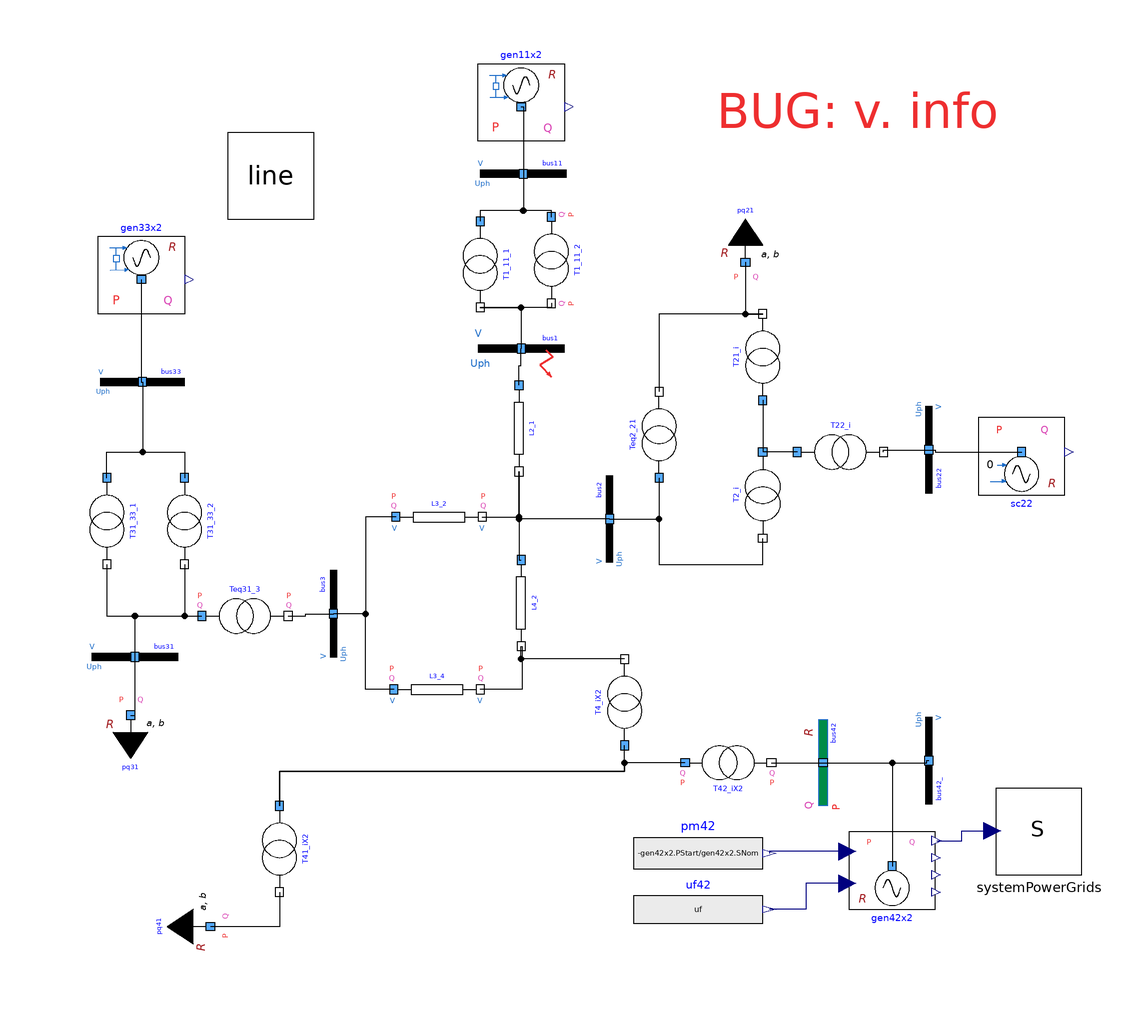

The Modelica model whose source follows is shown above as a component diagram (icons at their Placement, wires along their Line points).

model Bus1FaultSI2bis
        parameter Real alpha = 2;
        parameter Real beta = 2;
        parameter Real uf = 1;
        extends Modelica.Icons.Example;
        Line line annotation(
          Placement(visible = true, transformation(origin = {-110, 65.304}, extent = {{-10.0001, -11.3047}, {10.0001, 8.69585}}, rotation = 0)));
        PowerGridsMC.Electrical.Branches.LineConstantImpedance L2_1(
          B = 200e3*line.Yd,
          R = 200e3*line.Rd,
          SNom(displayUnit = "MW") = 100000000,
          UNom(displayUnit = "kV") = 220000,
          X = 200e3*line.Xd,
          showPortData = false) annotation(
          Placement(visible = true, transformation(origin = {-52.5, 5.5}, extent = {{-10, -10}, {10, 10}}, rotation = -90)));
        PowerGridsMC.Electrical.Branches.TransformerFixedRatio T1_11_2(
          R = 377/110e3*240^2/110,
          SNom(displayUnit = "MW") = 110000000,
          UNomA(displayUnit = "kV") = 13800,
          UNomB(displayUnit = "kV") = 240000,
          X = 0.0999*240^2/110,
          rFixed = 240/13.8) annotation(
          Placement(visible = true, transformation(origin = {-45, 44.5}, extent = {{-10, -10}, {10, 10}}, rotation = -90)));
        PowerGridsMC.Electrical.Branches.TransformerFixedRatio T1_11_1(
          R = 377/110e3*240^2/110,
          SNom(displayUnit = "MW") = 110000000,
          UNomA(displayUnit = "kV") = 13800,
          UNomB(displayUnit = "kV") = 240000,
          X = 0.0999*240^2/110,
          rFixed = 240/13.8,
          showPortData = false) annotation(
          Placement(visible = true, transformation(origin = {-61.5, 43.5}, extent = {{-10, -10}, {10, 10}}, rotation = -90)));
        PowerGridsMC.Electrical.Branches.LineConstantImpedance L3_2(
          B = 75e3*line.Yd,
          R = 75e3*line.Rd,
          SNom(displayUnit = "MW") = 100000000,
          UNom(displayUnit = "kV") = 220000,
          X = 75e3*line.Xd,
          showPortData = true) annotation(
          Placement(visible = true, transformation(origin = {-71, -15}, extent = {{-10, -10}, {10, 10}}, rotation = 0)));
        PowerGridsMC.Electrical.Branches.LineConstantImpedance L4_2(
          B = 90e3*line.Yd,
          R = 90e3*line.Rd,
          SNom(displayUnit = "MW") = 100000000,
          UNom(displayUnit = "kV") = 220000,
          X = 90e3*line.Xd,
          showPortData = false) annotation(
          Placement(visible = true, transformation(origin = {-52, -35}, extent = {{-10, -10}, {10, 10}}, rotation = -90)));
        PowerGridsMC.Electrical.Branches.LineConstantImpedance L3_4(
          B = 50e3*line.Yd,
          R = 50e3*line.Rd,
          SNom(displayUnit = "MW") = 100000000,
          UNom(displayUnit = "kV") = 220000,
          X = 50e3*line.Xd,
          showPortData = true) annotation(
          Placement(visible = true, transformation(origin = {-71.5, -55}, extent = {{-10, -10}, {10, 10}}, rotation = 0)));
        inner PowerGridsMC.Electrical.System systemPowerGrids(initOpt = PowerGridsMC.Types.Choices.InitializationOption.globalSteadyStateFixedPowerFlow, referenceFrequency = PowerGridsMC.Types.Choices.ReferenceFrequency.fixedReferenceGenerator, showDataOnDiagramsPu = false) annotation(
          Placement(visible = true, transformation(origin = {68, -88}, extent = {{-10, -10}, {10, 10}}, rotation = 0)));
        PowerGridsMC.Electrical.Machines.SynchronousMachine4WindingsR gen42x2(H = 4, SNom = 1000000*(206*2e6), Tpd0 = 5.143, Tppd0 = 0.042, Tppq0 = 0.083, Tpq0 = 2.16, UNom = 15700, portVariablesPhases = true, raPu = 0, xdPu = 2, xlPu = 0.15, xpdPu = 0.35, xppdPu = 0.25, xppqPu = 0.3, xpqPu = 0.5, xqPu = 1.8) annotation(
          Placement(visible = true, transformation(origin = {34, -96}, extent = {{-10, -10}, {10, 10}}, rotation = 0)));
        PowerGridsMC.Electrical.Loads.LoadAlphaBetaR pq31(SNom(displayUnit = "V.A") = 100e6, UNom(displayUnit = "V") = 129e3, UPhaseStart(displayUnit = "rad"), UStart(displayUnit = "V"), alpha = alpha, beta = beta, portVariablesPhases = true) annotation(
          Placement(visible = true, transformation(origin = {-142.5, -61}, extent = {{-10, -10}, {10, 10}}, rotation = 0)));
        // Transformers
        PowerGridsMC.Electrical.Branches.TransformerFixedRatio Teq31_3(R = 0.0948*230^2/160/30, SNom(displayUnit = "MW") = 160000000, UNomA(displayUnit = "kV") = 135000, UNomB(displayUnit = "kV") = 230000, X = 0.0948*230^2/160, rFixed = 230/135, showPortData = true) annotation(
          Placement(visible = true, transformation(origin = {-116, -38}, extent = {{-10, -10}, {10, 10}}, rotation = 0)));
        PowerGridsMC.Electrical.Branches.TransformerFixedRatio T31_33_1(R = 273/75e3*132^2/75, SNom(displayUnit = "MW") = 75000000, UNomA(displayUnit = "kV") = 13800, UNomB(displayUnit = "kV") = 132000, X = 0.0965*132^2/75, rFixed = 132/13.8, showPortData = false) annotation(
          Placement(visible = true, transformation(origin = {-148, -16}, extent = {{-10, -10}, {10, 10}}, rotation = -90)));
        PowerGridsMC.Electrical.Branches.TransformerFixedRatio T31_33_2(R = 273/75e3*132^2/75, SNom(displayUnit = "MW") = 75000000, UNomA(displayUnit = "kV") = 13800, UNomB(displayUnit = "kV") = 132000, X = 0.0965*132^2/75, rFixed = 132/13.8, showPortData = false) annotation(
          Placement(visible = true, transformation(origin = {-130, -16}, extent = {{-10, -10}, {10, 10}}, rotation = -90)));
        PowerGridsMC.Electrical.Branches.TransformerFixedRatio T2_i(SNom(displayUnit = "MW") = 125000000, UNomA(displayUnit = "kV") = 230000, UNomB(displayUnit = "kV") = 230000, X = 71.884e-3*220^2/100, showPortData = false) annotation(
          Placement(visible = true, transformation(origin = {4, -10}, extent = {{10, -10}, {-10, 10}}, rotation = 90)));
        PowerGridsMC.Electrical.Branches.TransformerFixedRatio Teq2_21(R = 435/125e3*126.9^2/100, SNom(displayUnit = "MW") = 125000000, UNomA(displayUnit = "kV") = 230000, UNomB(displayUnit = "kV") = 132700, X = 0.0875*126.9^2/100, rFixed = 132.7/230, showPortData = false) annotation(
          Placement(visible = true, transformation(origin = {-20, 4}, extent = {{-10, -10}, {10, 10}}, rotation = 90)));
        PowerGridsMC.Electrical.Branches.TransformerFixedRatio T22_i(SNom(displayUnit = "MW") = 39000000, UNomA(displayUnit = "kV") = 230000, UNomB(displayUnit = "kV") = 10500, X = 0.1635*10.04^2/100, rFixed = 10.5/230, showPortData = false) annotation(
          Placement(visible = true, transformation(origin = {22, 0}, extent = {{-10, -10}, {10, 10}}, rotation = 0)));
        PowerGridsMC.Electrical.Branches.TransformerFixedRatio T21_i(SNom(displayUnit = "MW") = 125000000, UNomA(displayUnit = "kV") = 230000, UNomB(displayUnit = "kV") = 132700, X = 4.624e-3*126.9^2/100, rFixed = 132.7/230, showPortData = false) annotation(
          Placement(visible = true, transformation(origin = {4, 22}, extent = {{-10, -10}, {10, 10}}, rotation = 90)));
        PowerGridsMC.Electrical.Buses.BusFault bus1(R = 1, SNom(displayUnit = "V.A") = 500000000, UNom(displayUnit = "V") = 234000, X = 0, portVariablesPhases = true, portVariablesPu = true, startTime = 0.5e6, stopTime = 0.6e6) annotation(
          Placement(visible = true, transformation(origin = {-52, 24}, extent = {{-10, -10}, {10, 10}}, rotation = 0)));
        PowerGridsMC.Electrical.Branches.TransformerFixedRatio T42_iX2(SNom(displayUnit = "MW") = 190*2, UNomA(displayUnit = "V") = 236.1, UNomB(displayUnit = "V") = 15.75, X = 0.017488*14.7^2/100/2, rFixed = 15.75/236.1, showPortData = true) annotation(
          Placement(visible = true, transformation(origin = {-4, -72}, extent = {{10, -10}, {-10, 10}}, rotation = 180)));
        PowerGridsMC.Electrical.Branches.TransformerFixedRatio T4_iX2(SNom(displayUnit = "MW") = 190e6*2, UNomA(displayUnit = "kV") = 236100, UNomB(displayUnit = "kV") = 236100, X = 0.04828*220^2/100/2, showPortData = false) annotation(
          Placement(visible = true, transformation(origin = {-28, -58}, extent = {{-10, -10}, {10, 10}}, rotation = 90)));
        Support.ReferenceBusRnew bus42(SNom(displayUnit = "V.A") = 5e8, UNom(displayUnit = "V") = 1e4, portVariablesPhases = true, setPhaseOnly = true, nameShort = "gen42x2", portVariablesPu = true) annotation(
          Placement(visible = true, transformation(origin = {18, -72}, extent = {{-10, 10}, {10, -10}}, rotation = 90)));
        PowerGridsMC.Electrical.Branches.TransformerFixedRatio T41_iX2(SNom(displayUnit = "MW") = 190e6*2, UNomA(displayUnit = "kV") = 236100, UNomB(displayUnit = "kV") = 127900, X = 0.02476*119^2/100/2, rFixed = 127.9/236.1, showPortData = false) annotation(
          Placement(visible = true, transformation(origin = {-108, -92}, extent = {{-10, -10}, {10, 10}}, rotation = -90)));
        PowerGridsMC.Electrical.Buses.Bus bus3(SNom(displayUnit = "V.A") = 100e6, UNom(displayUnit = "V") = 220e3, portVariablesPhases = true, portVariablesPu = true) annotation(
          Placement(visible = true, transformation(origin = {-95.5, -37.5}, extent = {{-10, -10}, {10, 10}}, rotation = 90)));
        PowerGridsMC.Electrical.Loads.LoadAlphaBetaR pq21(SNom(displayUnit = "V.A") = 100000000, UNom(displayUnit = "V") = 127000, UPhaseStart(displayUnit = "rad"), UStart(displayUnit = "V"), alpha = alpha, beta = beta) annotation(
          Placement(visible = true, transformation(origin = {0, 44}, extent = {{-10, 10}, {10, -10}}, rotation = 0)));
        PowerGridsMC.Electrical.Loads.LoadAlphaBetaR pq41(SNom(displayUnit = "V.A") = 100000000, UNom(displayUnit = "V") = 119000, UPhaseStart(displayUnit = "rad"), UStart(displayUnit = "V"), alpha = alpha, beta = beta) annotation(
          Placement(visible = true, transformation(origin = {-124, -110}, extent = {{-10, 10}, {10, -10}}, rotation = 90)));
        // Buses
        PowerGridsMC.Electrical.Buses.Bus bus33(SNom(displayUnit = "V.A") = 100e6, UNom(displayUnit = "V") = 13.8e3, portVariablesPhases = true, portVariablesPu = true) annotation(
          Placement(visible = true, transformation(origin = {-139.75, 16.25}, extent = {{-9.75, -9.75}, {9.75, 9.75}}, rotation = 0)));
        PowerGridsMC.Electrical.Buses.Bus bus31(SNom(displayUnit = "V.A") = 100e6, UNom(displayUnit = "V") = 135e3, portVariablesPhases = true, portVariablesPu = true) annotation(
          Placement(visible = true, transformation(origin = {-141.5, -47.5}, extent = {{-10, -10}, {10, 10}}, rotation = 0)));
        PowerGridsMC.Examples.Tutorial.GridOperation.Controlled.ControlledGenPSS_R gen11x2(GEN(H = 4, SNom = 200000000, Tpd0 = 5.143, Tppd0 = 0.042, Tppq0 = 0.083, Tpq0 = 2.16, UNom = 13800, portVariablesPhases = true, raPu = 0, xdPu = 2, xlPu = 0.15, xpdPu = 0.35, xppdPu = 0.25, xppqPu = 0.3, xpqPu = 0.5, xqPu = 1.8)) annotation(
          Placement(transformation(extent = {{-62, 90}, {-42, 70}})));
        PowerGridsMC.Electrical.Buses.Bus bus2(SNom(displayUnit = "V.A") = 100e6, UNom(displayUnit = "V") = 220e3, portVariablesPhases = true, portVariablesPu = true) annotation(
          Placement(visible = true, transformation(origin = {-31.5, -15.5}, extent = {{-10, -10}, {10, 10}}, rotation = 90)));
        PowerGridsMC.Examples.Tutorial.GridOperation.Controlled.ControlledGenPSS_R gen33x2(GEN(H = 4, SNom = 120000000, Tpd0 = 5.143, Tppd0 = 0.042, Tppq0 = 0.083, Tpq0 = 2.16, UNom = 13800, portVariablesPhases = true, raPu = 0, xdPu = 2, xlPu = 0.15, xpdPu = 0.35, xppdPu = 0.25, xppqPu = 0.3, xpqPu = 0.5, xqPu = 1.8)) annotation(
          Placement(transformation(extent = {{-150, 50}, {-130, 30}})));
        PowerGridsMC.Examples.IEEE14bus.SynchronousCondenserR sc22(GEN(DPu = 0.0, H = 5.625, Tppd0 = 0.065, xpdPu = 0.509, Tpd0 = 10.041, raPu = 0.00316, xpqPu = 0.601, Tppq0 = 0.094, Tpq0 = 1.22, xppdPu = 0.354, xdPu = 2.81, xlPu = 0.256, xppqPu = 0.377, xqPu = 2.62, PNom = 40e6, SNom = 60e6, UNom = 13.8e3)) annotation(
          Placement(visible = true, transformation(origin = {64, 0}, extent = {{-10, -10}, {10, 10}}, rotation = 0)));
        PowerGridsMC.Electrical.Buses.Bus bus11(SNom(displayUnit = "V.A") = 100e6, UNom(displayUnit = "V") = 13.8e3, portVariablesPhases = true, portVariablesPu = true) annotation(
          Placement(visible = true, transformation(origin = {-51.5, 64.5}, extent = {{-10, -10}, {10, 10}}, rotation = 0)));
        PowerGridsMC.Electrical.Buses.Bus bus22(SNom(displayUnit = "V.A") = 100e6, UNom(displayUnit = "V") = 13.8e3, portVariablesPhases = true, portVariablesPu = true) annotation(
          Placement(visible = true, transformation(origin = {42.5, 0.5}, extent = {{-10, -10}, {10, 10}}, rotation = -90)));
        Modelica.Blocks.Sources.RealExpression pm42(y = -gen42x2.PStart/gen42x2.SNom) annotation(
          Placement(visible = true, transformation(origin = {-11, -93}, extent = {{-15, -9}, {15, 9}}, rotation = 0)));
        Modelica.Blocks.Sources.RealExpression uf42(y = uf) annotation(
          Placement(visible = true, transformation(origin = {-11, -106}, extent = {{-15, -8}, {15, 8}}, rotation = 0)));
        Electrical.Buses.Bus bus42_(SNom(displayUnit = "V.A") = 1e6, UNom(displayUnit = "V") = 10e3, portVariablesPhases = true, portVariablesPu = true) annotation(
          Placement(visible = true, transformation(origin = {42.5, -71.5}, extent = {{-10, -10}, {10, 10}}, rotation = -90)));
      equation
        connect(T1_11_2.terminalA, T1_11_1.terminalA) annotation(
          Line(points = {{-45, 54.5}, {-45, 56}, {-61.5, 56}, {-61.5, 53.5}}));
        connect(T1_11_2.terminalB, T1_11_1.terminalB) annotation(
          Line(points = {{-45, 34.5}, {-45, 33.5}, {-61.5, 33.5}}));
        connect(L3_2.terminalB, L2_1.terminalB) annotation(
          Line(points = {{-61, -15}, {-52.5, -15}, {-52.5, -4.5}}, color = {0, 0, 0}));
        connect(L2_1.terminalB, L4_2.terminalA) annotation(
          Line(points = {{-52.5, -4.5}, {-52.5, -25}, {-52, -25}}));
        connect(L4_2.terminalB, L3_4.terminalB) annotation(
          Line(points = {{-52, -45}, {-51.75, -45}, {-51.75, -55}, {-61.5, -55}}));
        connect(gen42x2.omega, systemPowerGrids.omegaRefIn) annotation(
          Line(points = {{44.3, -90.1}, {50.1, -90.1}, {50.1, -87.8}, {57.2, -87.8}}, color = {0, 0, 127}));
        connect(T31_33_2.terminalB, Teq31_3.terminalA) annotation(
          Line(points = {{-130, -26}, {-130, -38}, {-126, -38}}));
        connect(T31_33_1.terminalB, Teq31_3.terminalA) annotation(
          Line(points = {{-148, -26}, {-148, -38}, {-126, -38}}));
        connect(T22_i.terminalA, T2_i.terminalA) annotation(
          Line(points = {{12, 0}, {4, 0}}));
        connect(Teq2_21.terminalA, T2_i.terminalB) annotation(
          Line(points = {{-20, -6}, {-20, -26}, {4, -26}, {4, -20}}));
        connect(T21_i.terminalA, T2_i.terminalA) annotation(
          Line(points = {{4, 12}, {4, 0}}));
        connect(T21_i.terminalB, Teq2_21.terminalB) annotation(
          Line(points = {{4, 32}, {-20, 32}, {-20, 14}}));
        connect(T1_11_1.terminalB, bus1.terminal) annotation(
          Line(points = {{-61.5, 33.5}, {-52, 33.5}, {-52, 24}}));
        connect(L2_1.terminalA, bus1.terminal) annotation(
          Line(points = {{-52.5, 15.5}, {-52.5, 20}, {-52, 20}, {-52, 24}}));
        connect(T42_iX2.terminalB, bus42.terminal) annotation(
          Line(points = {{6, -72}, {18, -72}}));
        connect(T42_iX2.terminalA, T41_iX2.terminalA) annotation(
          Line(points = {{-14, -72}, {-28, -72}, {-28, -74}, {-108, -74}, {-108, -82}}));
        connect(T41_iX2.terminalA, T4_iX2.terminalA) annotation(
          Line(points = {{-108, -82}, {-108, -74}, {-28, -74}, {-28, -68}}));
        connect(T4_iX2.terminalB, L4_2.terminalB) annotation(
          Line(points = {{-28, -48}, {-52, -48}, {-52, -45}}));
        connect(bus42.terminal, gen42x2.terminal) annotation(
          Line(points = {{18, -72}, {34, -72}, {34, -96}}));
        connect(Teq31_3.terminalB, bus3.terminal) annotation(
          Line(points = {{-106, -38}, {-102, -38}, {-102, -37.5}, {-95.5, -37.5}}));
        connect(L3_2.terminalA, bus3.terminal) annotation(
          Line(points = {{-81, -15}, {-88, -15}, {-88, -37.5}, {-95.5, -37.5}}));
        connect(L3_4.terminalA, bus3.terminal) annotation(
          Line(points = {{-81.5, -55}, {-88, -55}, {-88, -37.5}, {-95.5, -37.5}}));
        connect(pq21.terminal, T21_i.terminalB) annotation(
          Line(points = {{0, 44}, {0, 32}, {4, 32}}));
        connect(T41_iX2.terminalB, pq41.terminal) annotation(
          Line(points = {{-108, -102}, {-108, -110}, {-124, -110}}));
        connect(pq31.terminal, bus31.terminal) annotation(
          Line(points = {{-142.5, -61}, {-141.5, -61}, {-141.5, -47.5}}, color = {0, 0, 0}));
        connect(bus31.terminal, Teq31_3.terminalA) annotation(
          Line(points = {{-141.5, -47.5}, {-141.5, -38}, {-126, -38}}, color = {0, 0, 0}));
        connect(T31_33_1.terminalA, T31_33_2.terminalA) annotation(
          Line(points = {{-148, -6}, {-148, 0}, {-130, 0}, {-130, -6}}, color = {0, 0, 0}));
        connect(bus33.terminal, T31_33_2.terminalA) annotation(
          Line(points = {{-139.75, 16.25}, {-139.75, 0}, {-130, 0}, {-130, -6}}, color = {0, 0, 0}));
        connect(bus2.terminal, T2_i.terminalB) annotation(
          Line(points = {{-31.5, -15.5}, {-20, -15.5}, {-20, -26}, {4, -26}, {4, -20}}, color = {0, 0, 0}));
        connect(bus2.terminal, L2_1.terminalB) annotation(
          Line(points = {{-31.5, -15.5}, {-52.5, -15.5}, {-52.5, -4.5}}, color = {0, 0, 0}));
        connect(gen33x2.terminal, bus33.terminal) annotation(
          Line(points = {{-140, 40}, {-140, 16.25}, {-139.75, 16.25}}, color = {0, 0, 0}));
        connect(gen11x2.terminal, bus11.terminal) annotation(
          Line(points = {{-52, 80}, {-51.5, 80}, {-51.5, 64.5}}, color = {0, 0, 0}));
        connect(bus11.terminal, T1_11_1.terminalA) annotation(
          Line(points = {{-51.5, 64.5}, {-51.5, 56}, {-61.5, 56}, {-61.5, 53.5}}, color = {0, 0, 0}));
        connect(T22_i.terminalB, bus22.terminal) annotation(
          Line(points = {{32, 0}, {32, 0.5}, {42.5, 0.5}}, color = {0, 0, 0}));
        connect(bus22.terminal, sc22.terminal) annotation(
          Line(points = {{42.5, 0.5}, {44, 0.5}, {44, 0}, {64, 0}}, color = {0, 0, 0}));
        connect(gen42x2.pmPuIn, pm42.y) annotation(
          Line(points = {{23.6, -92.6}, {5.5, -92.6}, {5.5, -93}}, color = {0, 0, 127}));
        connect(gen42x2.ufPuIn, uf42.y) annotation(
          Line(points = {{23.6, -100}, {14, -100}, {14, -106}, {5.5, -106}}, color = {0, 0, 127}));
        connect(bus42.terminal, bus42_.terminal) annotation(
          Line(points = {{18, -72}, {42, -72}, {42, -71.5}, {42.5, -71.5}}, color = {0, 0, 0}));
        annotation(
          Diagram(coordinateSystem(extent = {{-160, -120}, {80, 100}}), graphics = {Text(extent = {{-10, 86}, {62, 72}}, textColor = {238, 46, 47}, textString = "BUG: v. info")}),
          experiment(StopTime = 6, Interval = 0.00400267, Tolerance = 1e-06, StartTime = 0),
          __OpenModelica_simulationFlags(lv = "LOG_STATS", outputFormat = "mat", s = "dassl"),
          Documentation(info = "<html>
<p>Il meccanismo delle reference bus &egrave; estremamente imprevedibile.</p>
<p>Questo &egrave; mostrato chiaramente da questo modello sostanzialmente identico a Bus1FaultSI2OK, ma con diversa presentazione della tensione di eccitazione, sempre di valore unitario.</p>
<p>Qui il nodo reference genera il reattivo che avrebbe dovuto invece generare il generatore!</p>
<p>Un altro esempio &egrave; in Bus1faultSI3, ma questo &egrave; pi&ugrave; efficace a mostrare il problema, in quanto molto pi&ugrave; semplice.</p>
<p>Il problema &egrave; che i dati iniziali di potenza del generatore non vengono tenuti bloccati ma sono variabili. In questo modo la soluzione del problema iniziale &egrave; indeterminata e le potenze del bus reference possono andare dappertutto.</p>
</html>"));
      end Bus1FaultSI2bis;